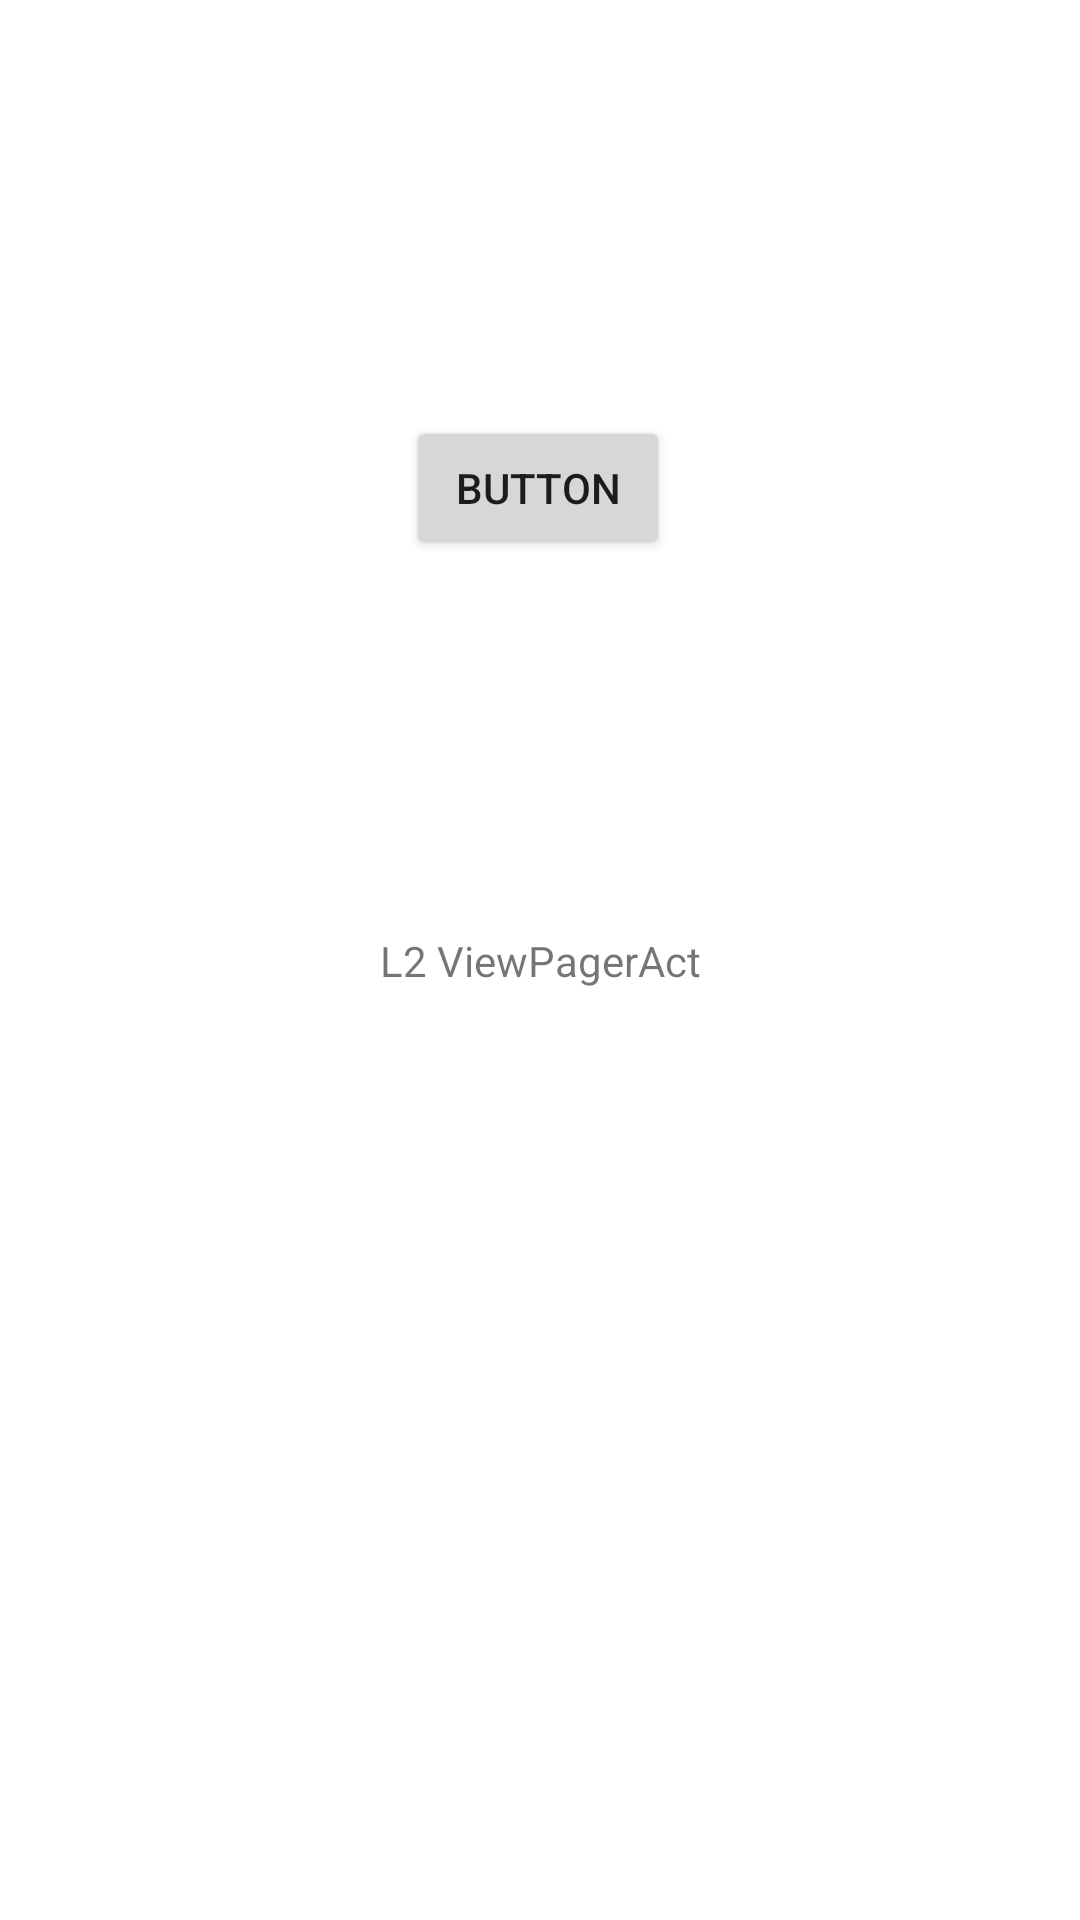

Layout XML and referenced resources for this Android screen:
<!-- AndroidManifest.xml: application theme Theme.MP_app -->
<!-- res/layout/act_l2.xml -->
<?xml version="1.0" encoding="utf-8"?>
<androidx.constraintlayout.widget.ConstraintLayout xmlns:android="http://schemas.android.com/apk/res/android"
    xmlns:app="http://schemas.android.com/apk/res-auto"
    xmlns:tools="http://schemas.android.com/tools"
    android:layout_width="match_parent"
    android:layout_height="match_parent"
    tools:context=".Tools.Deprecated.L2Act">

    <Button
        android:id="@+id/button"
        android:layout_width="wrap_content"
        android:layout_height="wrap_content"
        android:text="Button"
        app:layout_constraintBottom_toBottomOf="parent"
        app:layout_constraintEnd_toEndOf="parent"
        app:layout_constraintHorizontal_bias="0.498"
        app:layout_constraintStart_toStartOf="parent"
        app:layout_constraintTop_toTopOf="parent"
        app:layout_constraintVertical_bias="0.234" />

    <TextView
        android:id="@+id/textView3"
        android:layout_width="wrap_content"
        android:layout_height="wrap_content"
        android:text="L2 ViewPagerAct"
        app:layout_constraintBottom_toBottomOf="parent"
        app:layout_constraintEnd_toEndOf="parent"
        app:layout_constraintStart_toStartOf="parent"
        app:layout_constraintTop_toTopOf="parent" />













    <androidx.viewpager2.widget.ViewPager2
        xmlns:android="http://schemas.android.com/apk/res/android"
        android:id="@+id/view_pager"
        android:layout_width="match_parent"
        android:layout_height="match_parent"/>
</androidx.constraintlayout.widget.ConstraintLayout>
<!-- resources referenced by this layout -->
<resources>
  <style name="Theme.MP_app" parent="Theme.MaterialComponents.DayNight.DarkActionBar">
          
          <item name="colorPrimary">@color/purple_500</item>
          <item name="colorPrimaryVariant">@color/purple_700</item>
          <item name="colorOnPrimary">@color/white</item>
          
          <item name="colorSecondary">@color/teal_200</item>
          <item name="colorSecondaryVariant">@color/teal_700</item>
          <item name="colorOnSecondary">@color/black</item>
          
          <item name="android:statusBarColor">?attr/colorPrimaryVariant</item>
          
      </style>
  <!-- not gathered from this repository: default colours our renderer supplied (Android Studio template values) -->
  <color name="purple_500">#FF6200EE</color>
  <color name="purple_700">#FF3700B3</color>
  <color name="teal_200">#FF03DAC5</color>
  <color name="teal_700">#FF018786</color>
  <color name="black">#FF000000</color>
  <color name="white">#FFFFFFFF</color>
</resources>
